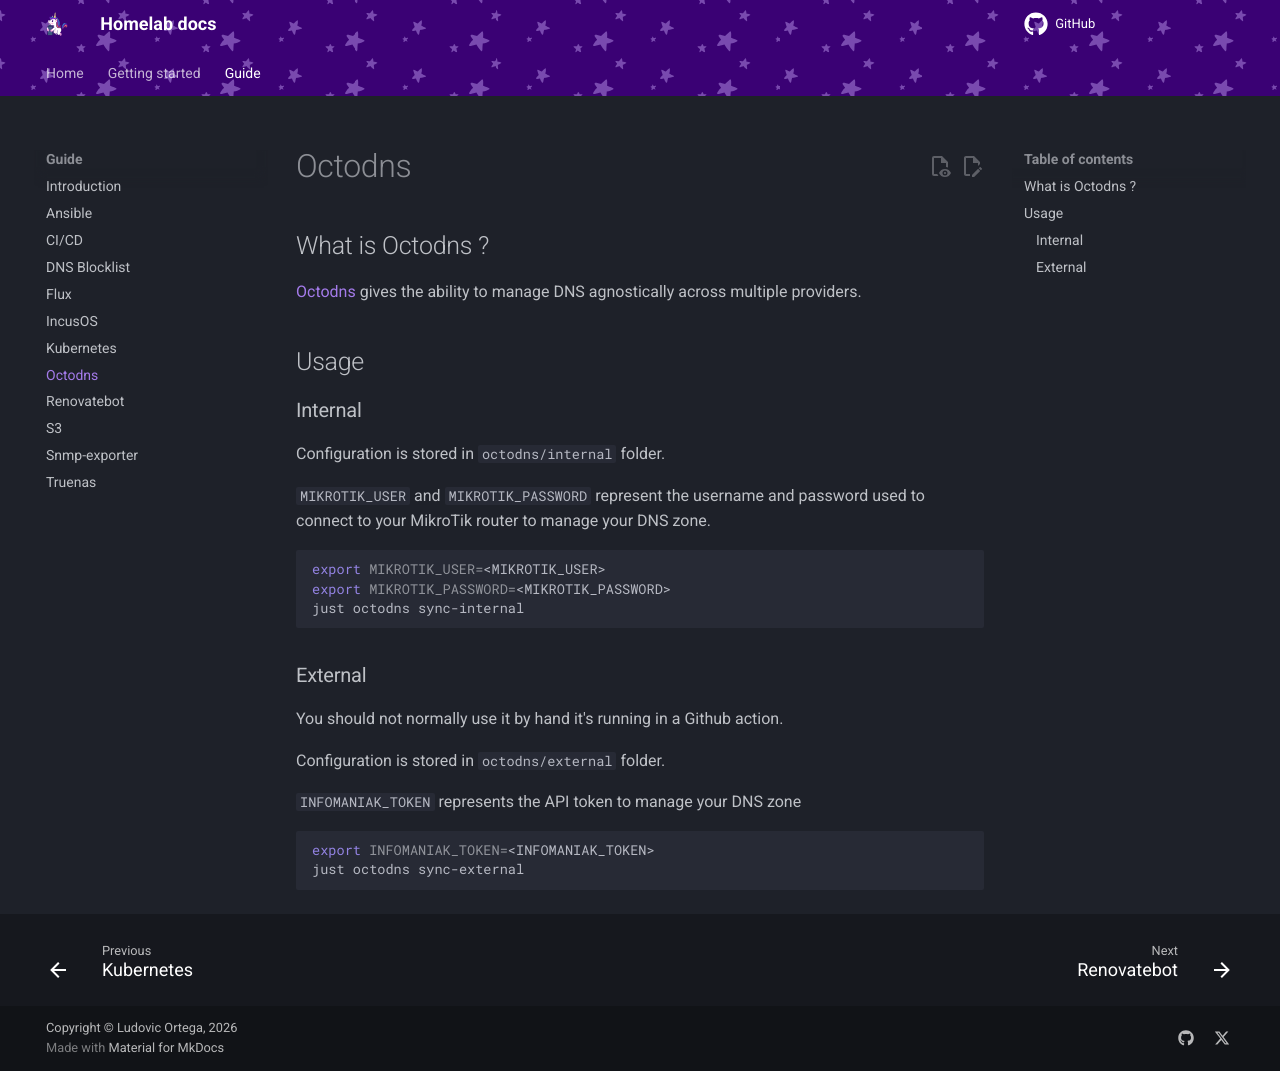

repository: M0NsTeRRR/homelabv3-infra · page: guide/octodns/index.html · generator: mkdocs

# Octodns

## What is Octodns ?

[Octodns](https://github.com/octodns/octodns) gives the ability to manage DNS agnostically across multiple providers.


## Usage

### Internal

Configuration is stored in `octodns/internal` folder.

`MIKROTIK_USER` and `MIKROTIK_PASSWORD` represent the username and password used to connect to your MikroTik router to manage your DNS zone.

```sh
export MIKROTIK_USER=<MIKROTIK_USER>
export MIKROTIK_PASSWORD=<MIKROTIK_PASSWORD>
just octodns sync-internal
```

### External

You should not normally use it by hand it's running in a Github action.

Configuration is stored in `octodns/external` folder.

`INFOMANIAK_TOKEN` represents the API token to manage your DNS zone

```sh
export INFOMANIAK_TOKEN=<INFOMANIAK_TOKEN>
just octodns sync-external
```
